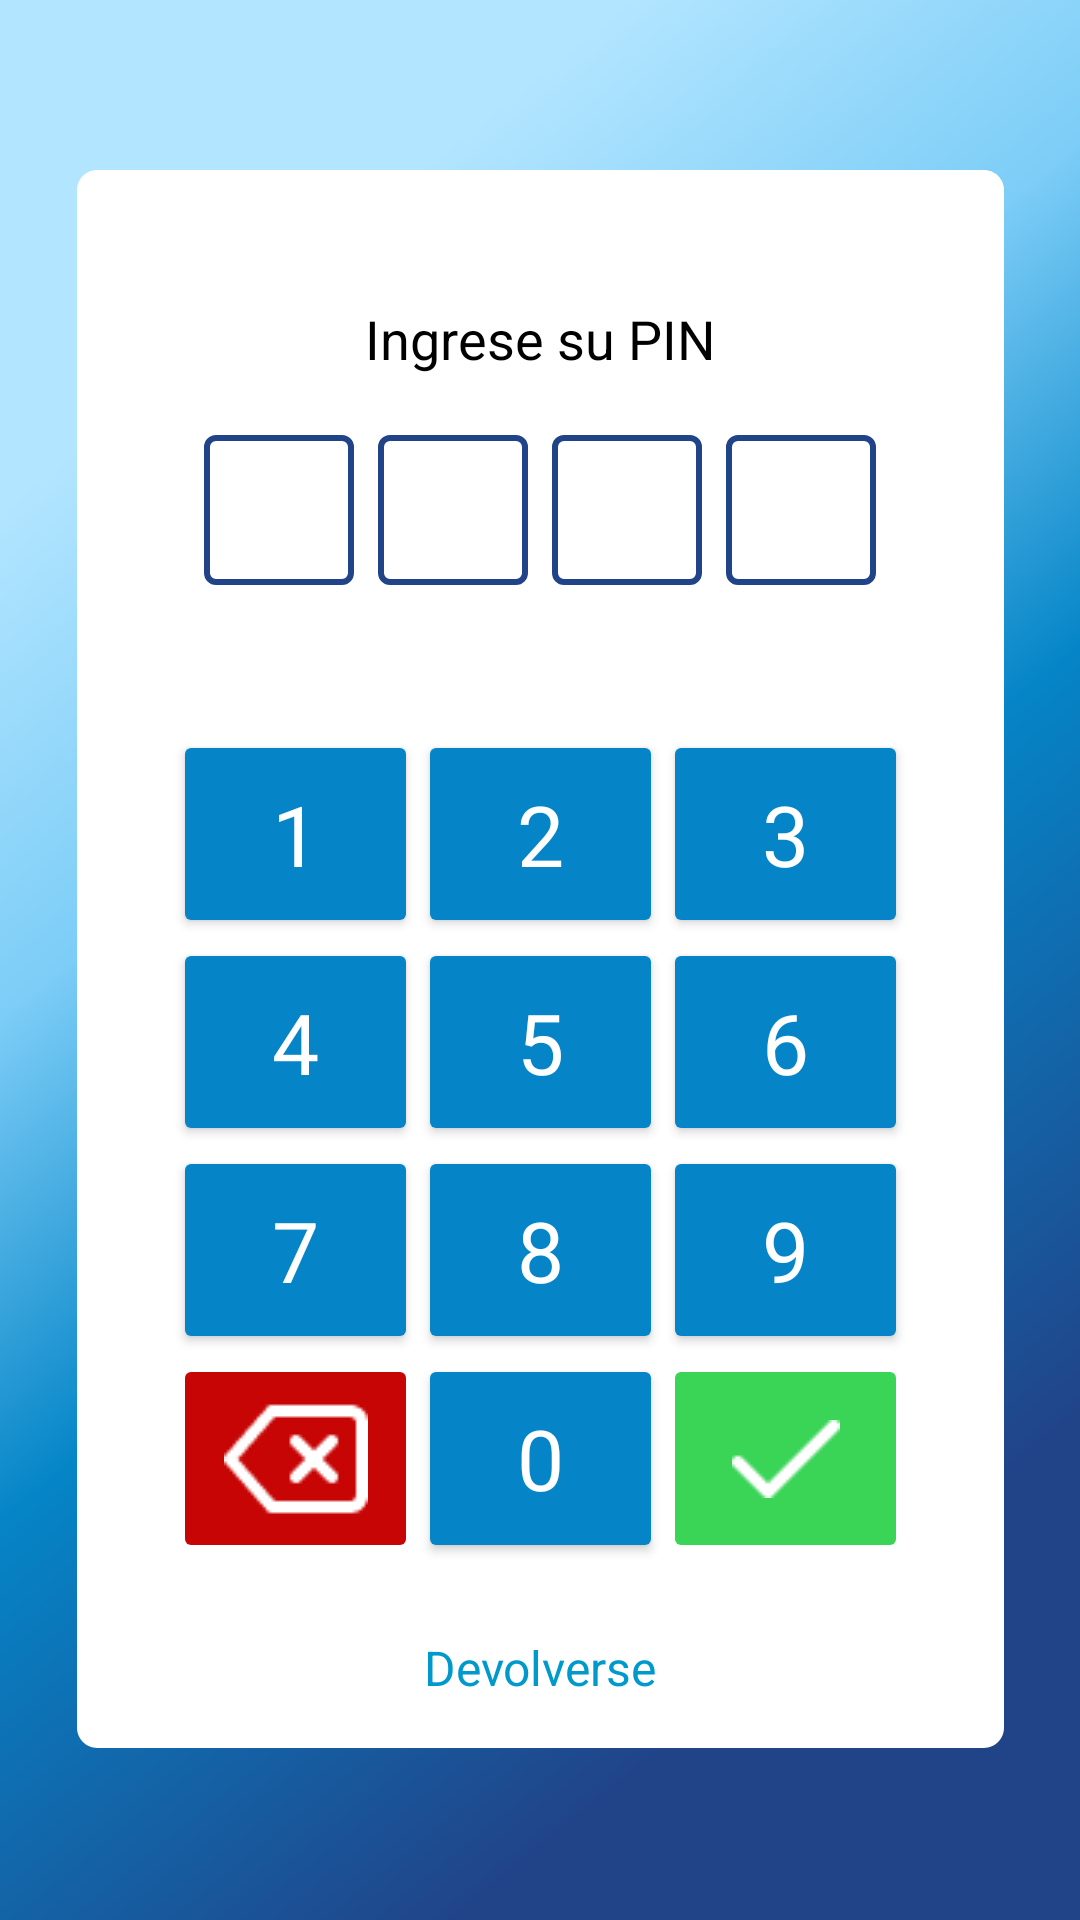

Reconstruct the res/layout file that produces this screen, plus the resources it refers to.
<!-- AndroidManifest.xml: application theme Color_base_azul -->
<!-- res/layout/activity_pin.xml -->
<?xml version="1.0" encoding="utf-8"?>
<androidx.constraintlayout.widget.ConstraintLayout xmlns:android="http://schemas.android.com/apk/res/android"
    xmlns:app="http://schemas.android.com/apk/res-auto"
    xmlns:tools="http://schemas.android.com/tools"
    android:layout_width="match_parent"
    android:layout_height="match_parent">

    <View
        android:id="@+id/popupContent"
        android:layout_width="309dp"
        android:layout_height="526dp"
        android:background="@drawable/white_bg"
        app:layout_constraintBottom_toBottomOf="parent"
        app:layout_constraintEnd_toEndOf="parent"
        app:layout_constraintStart_toStartOf="parent"
        app:layout_constraintTop_toTopOf="parent"
        app:layout_constraintVertical_bias="0.497" />

    <LinearLayout
        android:layout_width="309dp"
        android:layout_height="526dp"
        android:orientation="vertical"
        android:padding="16dp"
        app:layout_constraintBottom_toBottomOf="@id/popupContent"
        app:layout_constraintEnd_toEndOf="@id/popupContent"
        app:layout_constraintStart_toStartOf="@id/popupContent"
        app:layout_constraintTop_toTopOf="@id/popupContent">

        
        <LinearLayout
            android:layout_width="match_parent"
            android:layout_height="0dp"
            android:layout_weight="1"
            android:orientation="vertical"
            android:gravity="center">

            <TextView
                android:layout_width="wrap_content"
                android:layout_height="wrap_content"
                android:text="@string/ingrese_su_pin"
                android:textSize="18sp"
                android:textColor="@color/Negro" />

            <LinearLayout
                android:layout_width="wrap_content"
                android:layout_height="wrap_content"
                android:orientation="horizontal"
                android:layout_marginTop="16dp"
                android:gravity="center">

                
                <TextView
                    android:id="@+id/pin_view_1"
                    android:layout_width="50dp"
                    android:layout_height="50dp"
                    android:textColor="@color/Empresarialoscuro"
                    android:fontFamily="@font/inter_semibold"
                    android:textSize="28sp"
                    android:gravity="center"
                    android:background="@drawable/borderbig"
                    android:layout_margin="4dp" />

                <TextView
                    android:id="@+id/pin_view_2"
                    android:layout_width="50dp"
                    android:layout_height="50dp"
                    android:textColor="@color/Empresarialoscuro"
                    android:fontFamily="@font/inter_semibold"
                    android:textSize="28sp"
                    android:gravity="center"
                    android:background="@drawable/borderbig"
                    android:layout_margin="4dp" />

                <TextView
                    android:id="@+id/pin_view_3"
                    android:layout_width="50dp"
                    android:layout_height="50dp"
                    android:textColor="@color/Empresarialoscuro"
                    android:fontFamily="@font/inter_semibold"
                    android:textSize="28sp"
                    android:gravity="center"
                    android:background="@drawable/borderbig"
                    android:layout_margin="4dp" />

                <TextView
                    android:id="@+id/pin_view_4"
                    android:layout_width="50dp"
                    android:layout_height="50dp"
                    android:textColor="@color/Empresarialoscuro"
                    android:fontFamily="@font/inter_semibold"
                    android:textSize="28sp"
                    android:gravity="center"
                    android:background="@drawable/borderbig"
                    android:layout_margin="4dp" />
            </LinearLayout>
        </LinearLayout>

        
        <GridLayout
            android:layout_width="match_parent"
            android:layout_height="0dp"
            android:layout_weight="2"
            android:columnCount="3"
            android:rowCount="4"
            android:alignmentMode="alignMargins"
            android:padding="16dp"
            android:layout_gravity="center">

            
            <Button
                android:id="@+id/button_1"
                android:layout_width="0dp"
                android:layout_height="0dp"
                android:backgroundTint="@color/Empresarialclaro"
                android:fontFamily="@font/inter_semibold"
                android:textSize="28sp"
                android:textColor="@color/Blanco"
                android:layout_rowWeight="1"
                android:layout_columnWeight="1"
                android:text="1"
                android:elevation="0dp" />

            <Button
                android:id="@+id/button_2"
                android:layout_width="0dp"
                android:layout_height="0dp"
                android:backgroundTint="@color/Empresarialclaro"
                android:fontFamily="@font/inter_semibold"
                android:textSize="28sp"
                android:textColor="@color/Blanco"
                android:layout_rowWeight="1"
                android:layout_columnWeight="1"
                android:text="2"
                android:elevation="0dp" />

            <Button
                android:id="@+id/button_3"
                android:layout_width="0dp"
                android:layout_height="0dp"
                android:backgroundTint="@color/Empresarialclaro"
                android:fontFamily="@font/inter_semibold"
                android:textSize="28sp"
                android:textColor="@color/Blanco"
                android:layout_rowWeight="1"
                android:layout_columnWeight="1"
                android:text="3"
                android:elevation="0dp" />

            <Button
                android:id="@+id/button_4"
                android:layout_width="0dp"
                android:layout_height="0dp"
                android:backgroundTint="@color/Empresarialclaro"
                android:fontFamily="@font/inter_semibold"
                android:textSize="28sp"
                android:textColor="@color/Blanco"
                android:layout_rowWeight="1"
                android:layout_columnWeight="1"
                android:text="4"
                android:elevation="0dp" />

            <Button
                android:id="@+id/button_5"
                android:layout_width="0dp"
                android:layout_height="0dp"
                android:backgroundTint="@color/Empresarialclaro"
                android:fontFamily="@font/inter_semibold"
                android:textSize="28sp"
                android:textColor="@color/Blanco"
                android:layout_rowWeight="1"
                android:layout_columnWeight="1"
                android:text="5"
                android:elevation="0dp" />

            <Button
                android:id="@+id/button_6"
                android:layout_width="0dp"
                android:layout_height="0dp"
                android:backgroundTint="@color/Empresarialclaro"
                android:fontFamily="@font/inter_semibold"
                android:textSize="28sp"
                android:textColor="@color/Blanco"
                android:layout_rowWeight="1"
                android:layout_columnWeight="1"
                android:text="6"
                android:elevation="0dp" />

            <Button
                android:id="@+id/button_7"
                android:layout_width="0dp"
                android:layout_height="0dp"
                android:backgroundTint="@color/Empresarialclaro"
                android:fontFamily="@font/inter_semibold"
                android:textSize="28sp"
                android:textColor="@color/Blanco"
                android:layout_rowWeight="1"
                android:layout_columnWeight="1"
                android:text="7"
                android:elevation="0dp" />

            <Button
                android:id="@+id/button_8"
                android:layout_width="0dp"
                android:layout_height="0dp"
                android:backgroundTint="@color/Empresarialclaro"
                android:fontFamily="@font/inter_semibold"
                android:textSize="28sp"
                android:textColor="@color/Blanco"
                android:layout_rowWeight="1"
                android:layout_columnWeight="1"
                android:text="8"
                android:elevation="0dp" />

            <Button
                android:id="@+id/button_9"
                android:layout_width="0dp"
                android:layout_height="0dp"
                android:backgroundTint="@color/Empresarialclaro"
                android:fontFamily="@font/inter_semibold"
                android:textSize="28sp"
                android:textColor="@color/Blanco"
                android:layout_rowWeight="1"
                android:layout_columnWeight="1"
                android:text="9"
                android:elevation="0dp" />

            <ImageButton
                android:id="@+id/button_delete"
                android:layout_width="0dp"
                android:layout_height="0dp"
                android:layout_rowWeight="1"
                android:layout_columnWeight="1"
                android:backgroundTint="@color/Rojo"
                android:elevation="0dp"
                android:src="@drawable/ic_delete"
                tools:ignore="SpeakableTextPresentCheck" />

            <Button
                android:id="@+id/button_0"
                android:layout_width="0dp"
                android:layout_height="0dp"
                android:backgroundTint="@color/Empresarialclaro"
                android:fontFamily="@font/inter_semibold"
                android:textSize="28sp"
                android:textColor="@color/Blanco"
                android:layout_rowWeight="1"
                android:layout_columnWeight="1"
                android:text="0"
                android:elevation="0dp" />

            <ImageButton
                android:id="@+id/button_confirm"
                android:layout_width="0dp"
                android:layout_height="0dp"
                android:layout_rowWeight="1"
                android:layout_columnWeight="1"
                android:backgroundTint="@color/Verde"
                android:elevation="0dp"
                android:src="@drawable/ic_confirm"
                tools:ignore="SpeakableTextPresentCheck" />
        </GridLayout>

        
        <TextView
            android:id="@+id/back_button"
            android:layout_width="wrap_content"
            android:layout_height="wrap_content"
            android:layout_gravity="center"
            android:clickable="true"
            android:focusable="true"
            android:paddingTop="8dp"
            android:text="@string/devolverse"
            android:textColor="@android:color/holo_blue_dark"
            android:textSize="16sp"
            tools:ignore="TouchTargetSizeCheck" />
    </LinearLayout>
</androidx.constraintlayout.widget.ConstraintLayout>
<!-- resources referenced by this layout -->
<resources>
  <color name="Blanco">#FFFFFF</color>
  <color name="Empresarialclaro">#0585C7</color>
  <color name="Empresarialoscuro">#214489</color>
  <color name="Negro">#000000</color>
  <color name="Rojo">#C70505</color>
  <color name="Verde">#3AD457</color>
  <!-- drawable borderbig (drawable) -->
  <?xml version="1.0" encoding="utf-8"?>
  <shape xmlns:android="http://schemas.android.com/apk/res/android"
      android:shape="rectangle">
      <solid android:color="@android:color/transparent" />
      <stroke
          android:width="2dp"
          android:color="@color/Empresarialoscuro" /> 
      <corners android:radius="3dp" />
  </shape>
  <!-- drawable ic_confirm: png bitmap (drawable, 263 bytes) -->
  <!-- drawable ic_delete: png bitmap (drawable, 643 bytes) -->
  <!-- drawable white_bg (drawable) -->
  <vector
      xmlns:android="http://schemas.android.com/apk/res/android"
      xmlns:aapt="http://schemas.android.com/aapt"
      xmlns:tools="http://schemas.android.com/tools"
      android:width="369dp"
      android:height="626dp"
      android:viewportWidth="369"
      android:viewportHeight="626"
      tools:ignore="VectorRaster">
      <group>
          <clip-path
              android:pathData="M8 0H361C365.418 0 369 3.58172 369 8V618C369 622.418 365.418 626 361 626H8C3.58172 626 0 622.418 0 618V8C0 3.58172 3.58172 0 8 0Z"
              />
          <path
              android:pathData="M0 0V626H369V0"
              android:fillColor="#FFFFFF"
              />
      </group>
  </vector>
  <string name="devolverse">Devolverse</string>
  <string name="ingrese_su_pin">Ingrese su PIN</string>
  <style name="Color_base_azul" parent="Theme.AppCompat.Light.NoActionBar">
          <item name="android:windowBackground">@drawable/pantalla_carga</item>
      </style>
  <!-- drawable pantalla_carga (drawable) -->
  <vector
      xmlns:android="http://schemas.android.com/apk/res/android"
      xmlns:aapt="http://schemas.android.com/aapt"
      android:width="428dp"
      android:height="926dp"
      android:viewportWidth="428"
      android:viewportHeight="926"
      >
      <group>
          <clip-path
              android:pathData="M0 0H428V926H0V0Z"
              />
          <group
              android:translateX="0.507"
              android:translateY="-0.115"
              android:pivotX="214"
              android:pivotY="463"
              android:scaleX="2.849"
              android:scaleY="2.068"
              android:rotation="45.403"
              >
              <path
                  android:pathData="M0 0V926H428V0"
                  >
                  <aapt:attr name="android:fillColor">
                      <gradient
                          android:type="linear"
                          android:startX="107"
                          android:startY="463"
                          android:endX="321"
                          android:endY="463"
                          >
                          <item
                              android:color="#B2E5FF"
                              android:offset="0"
                              />
                          <item
                              android:color="#7CCDF7"
                              android:offset="0.286"
                              />
                          <item
                              android:color="#0585C7"
                              android:offset="0.569"
                              />
                          <item
                              android:color="#214489"
                              android:offset="1"
                              />
                      </gradient>
                  </aapt:attr>
              </path>
          </group>
      </group>
  </vector>
</resources>
